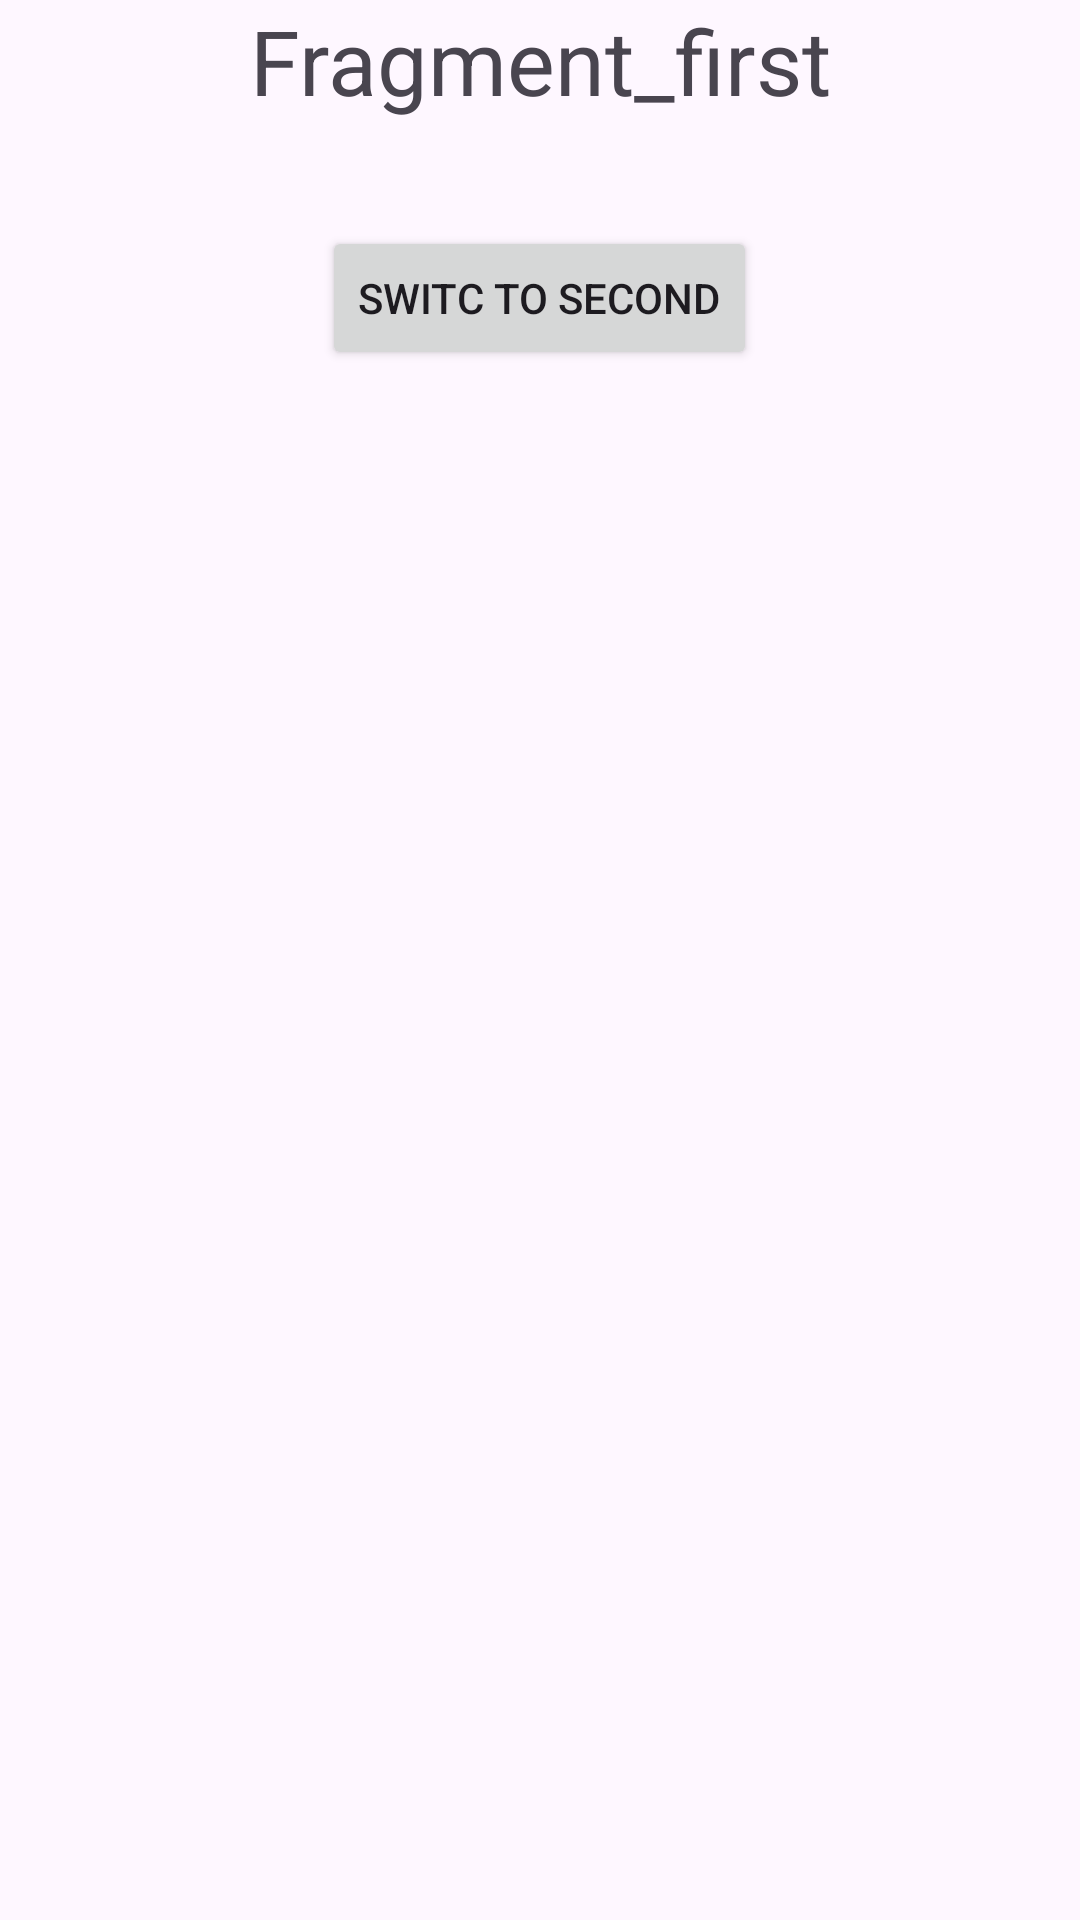

Layout XML and referenced resources for this Android screen:
<!-- AndroidManifest.xml: application theme Theme.FebTask -->
<!-- res/layout/fragment_1.xml -->
<?xml version="1.0" encoding="utf-8"?>
<LinearLayout xmlns:android="http://schemas.android.com/apk/res/android"
    xmlns:tools="http://schemas.android.com/tools"
    android:layout_width="match_parent"
    android:layout_height="match_parent"
    xmlns:app="http://schemas.android.com/apk/res-auto"
    tools:context=".JetpackNavigation.JetpackActivity"
    android:orientation="vertical">


    <TextView
        android:gravity="center"
        android:layout_width="wrap_content"
        android:layout_height="wrap_content"
        android:text="@string/fragment_first"
        android:layout_gravity="center"
        android:textSize="30sp" />

    <Button
        android:layout_width="wrap_content"
        android:layout_height="wrap_content"
        android:text="Switc to second"
        android:id="@+id/btnMove"
        android:layout_gravity="center"
        app:layout_constraintEnd_toEndOf="parent"
        app:layout_constraintBottom_toBottomOf="parent"
        />

</LinearLayout>
<!-- resources referenced by this layout -->
<resources>
  <string name="fragment_first">Fragment_first\n</string>
  <style name="Theme.FebTask" parent="Base.Theme.FebTask" />
  <style name="Base.Theme.FebTask" parent="Theme.Material3.DayNight.NoActionBar">
          
          
      </style>
</resources>
